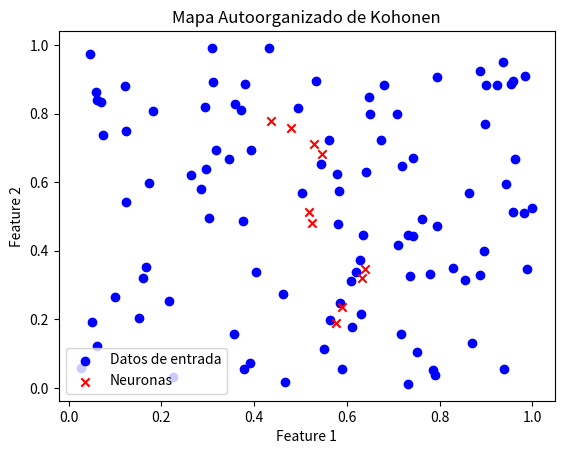

Write Python code to recreate this figure.
# [redacted]
# [redacted]
#Grupo: 6E1
#Practica: 37/60 Mapas Autoorganizados de Kohonen


import numpy as np
import matplotlib.pyplot as plt

#Definimod la Función para inicializar los pesos aleatoriamente
def initialize_weights(input_dim, output_dim):
    return np.random.rand(output_dim, input_dim)

#Definimos la Función para calcular la distancia euclidiana entre dos vectores
def euclidean_distance(a, b):
    return np.linalg.norm(a - b)

#Definimos la Función para encontrar la neurona ganadora
def find_winner(input_vector, weights):
    distances = [euclidean_distance(input_vector, weight) for weight in weights]
    return np.argmin(distances)

#Definimos la Función para actualizar los pesos de los vecinos de la neurona ganadora
def update_weights(input_vector, winner, weights, learning_rate, neighborhood_radius):
    for i, weight in enumerate(weights):
        distance_to_winner = np.abs(i - winner)
        if distance_to_winner <= neighborhood_radius:
            #Calculamos el factor de influencia del vecino
            influence = learning_rate * np.exp(-distance_to_winner / (2 * neighborhood_radius))
            #Actualizamos el peso del vecino
            weights[i] += influence * (input_vector - weight)

#Declaramos los Datos de entrada (aleatorios para este ejemplo)
data = np.random.rand(100, 2)

#Declaramos los Parámetros del mapa autoorganizado
input_dim = data.shape[1]
output_dim = 10  # Dimensión del mapa, puedes ajustarlo según el problema
epochs = 100  # Número de iteraciones
learning_rate = 0.1  # Tasa de aprendizaje
initial_neighborhood_radius = output_dim / 2  # Radio inicial del vecindario

#Inicializamos los pesos
weights = initialize_weights(input_dim, output_dim)

#Entrenamiento del mapa
for epoch in range(epochs):
    np.random.shuffle(data)  #Barajar los datos en cada época
    for input_vector in data:
        #Encontrar la neurona ganadora
        winner = find_winner(input_vector, weights)
        #Vtualizar los pesos de los vecinos de la neurona ganadora
        update_weights(input_vector, winner, weights, learning_rate, initial_neighborhood_radius)

#Visualización de manera grafica para el usuario
plt.scatter(data[:, 0], data[:, 1], color='b', label='Datos de entrada')
plt.scatter(weights[:, 0], weights[:, 1], color='r', marker='x', label='Neuronas')
plt.title('Mapa Autoorganizado de Kohonen')
plt.xlabel('Feature 1')
plt.ylabel('Feature 2')
plt.legend()
plt.show()
